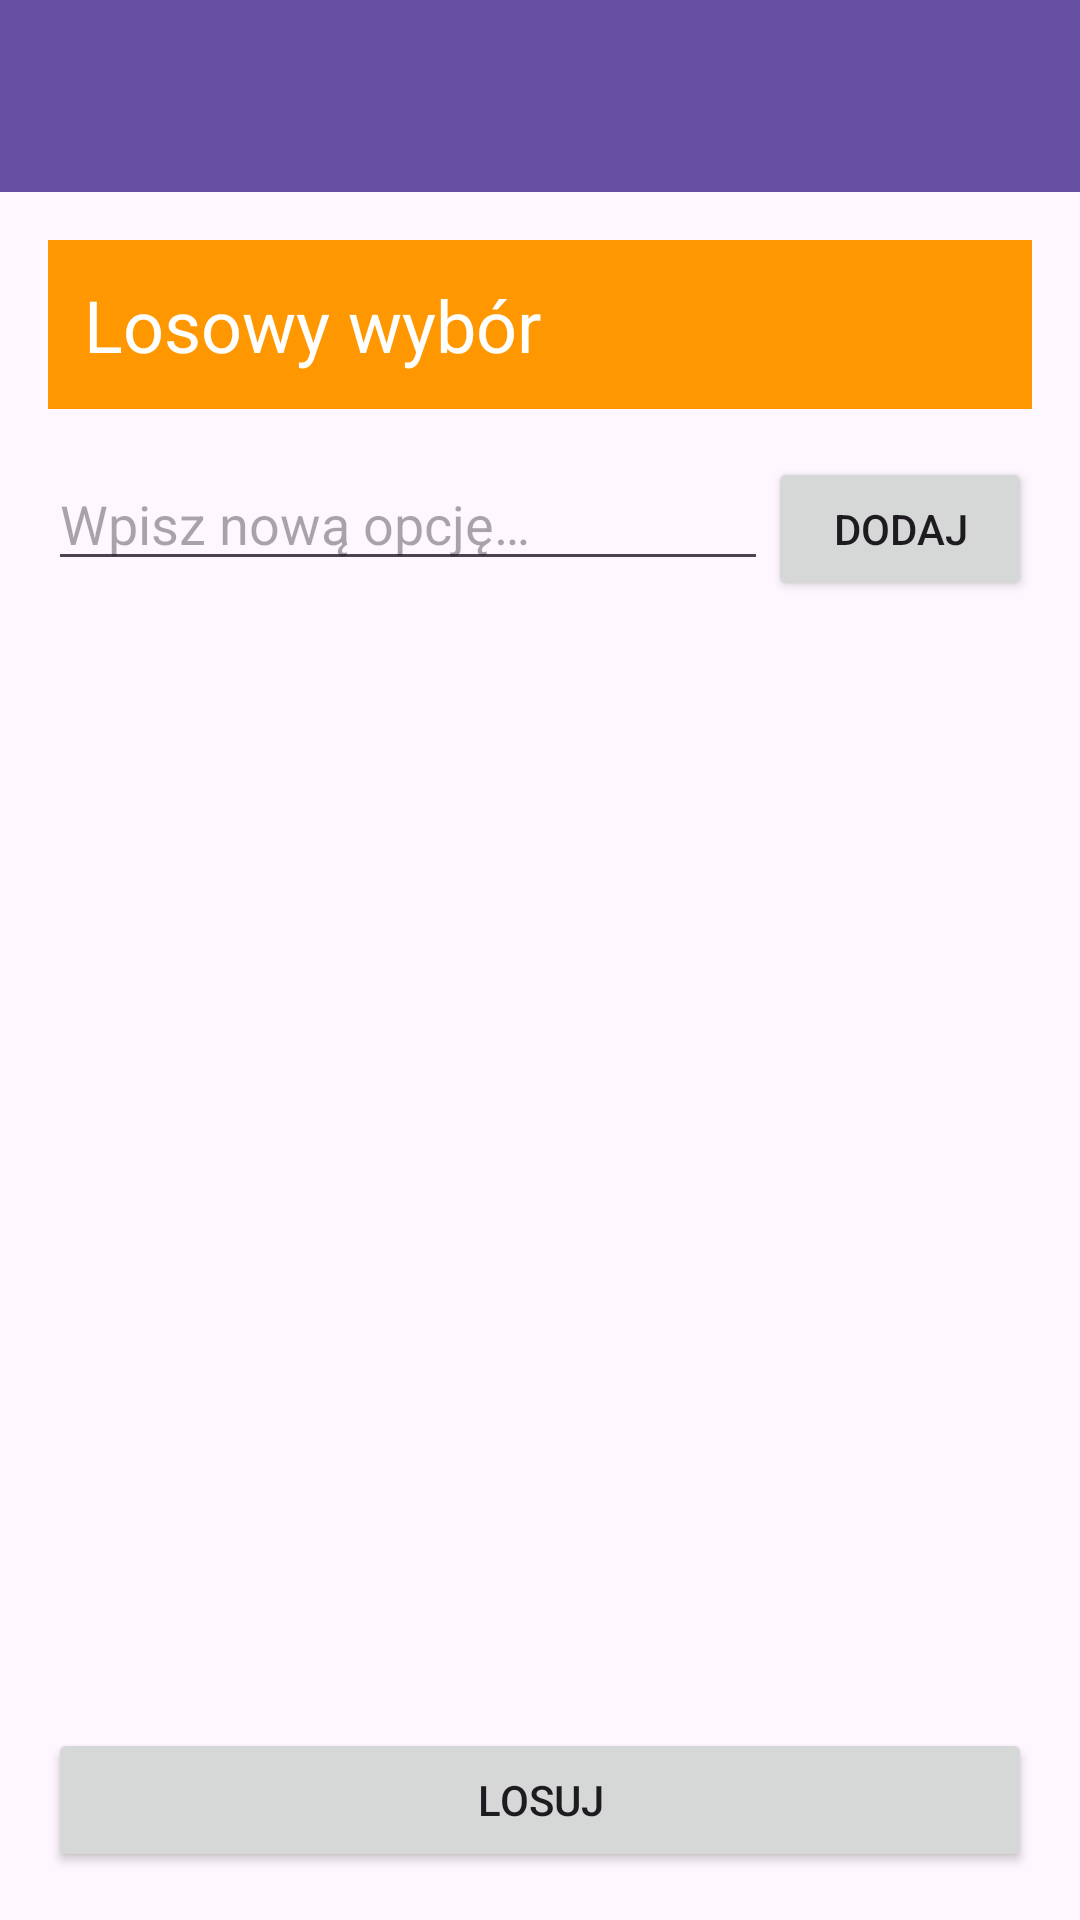

Produce the Android XML layout that renders to this screen, including the resource entries it uses.
<!-- AndroidManifest.xml: application theme Theme.Dwa_ekrany -->
<!-- res/layout/activity_main.xml -->
<?xml version="1.0" encoding="utf-8"?>
<LinearLayout xmlns:android="http://schemas.android.com/apk/res/android"
    xmlns:app="http://schemas.android.com/apk/res-auto"
    android:id="@+id/main"
    android:layout_width="match_parent"
    android:layout_height="match_parent"
    android:orientation="vertical">

    <androidx.appcompat.widget.Toolbar
        android:id="@+id/toolbar"
        android:layout_width="match_parent"
        android:layout_height="?attr/actionBarSize"
        android:background="?attr/colorPrimary"
        app:theme="@style/ThemeOverlay.AppCompat.Dark.ActionBar"
        app:titleTextColor="#FFFFFF" />

    <LinearLayout
        android:layout_width="match_parent"
        android:layout_height="match_parent"
        android:orientation="vertical"
        android:padding="16dp">

        <TextView
            android:layout_width="match_parent"
            android:layout_height="wrap_content"
            android:background="#FF9800"
            android:padding="12dp"
            android:text="@string/header_main_random"
            android:textColor="#FFFFFF"
            android:textSize="24sp" />

        <LinearLayout
            android:layout_width="match_parent"
            android:layout_height="wrap_content"
            android:layout_marginTop="16dp"
            android:orientation="horizontal">

            <EditText
                android:id="@+id/etItem"
                android:layout_width="0dp"
                android:layout_height="wrap_content"
                android:layout_weight="1"
                android:hint="@string/hint_item"
                android:inputType="text" />

            <Button
                android:id="@+id/btnAdd"
                android:layout_width="wrap_content"
                android:layout_height="wrap_content"
                android:text="@string/btn_add" />
        </LinearLayout>

        <ScrollView
            android:layout_width="match_parent"
            android:layout_height="0dp"
            android:layout_marginTop="16dp"
            android:layout_weight="1">

            <TextView
                android:id="@+id/tvList"
                android:layout_width="match_parent"
                android:layout_height="wrap_content"
                android:textSize="16sp" />
        </ScrollView>

        <Button
            android:id="@+id/btnDraw"
            android:layout_width="match_parent"
            android:layout_height="wrap_content"
            android:layout_marginTop="16dp"
            android:text="@string/btn_draw" />
    </LinearLayout>

</LinearLayout>
<!-- resources referenced by this layout -->
<resources>
  <string name="btn_add">DODAJ</string>
  <string name="btn_draw">LOSUJ</string>
  <string name="header_main_random">Losowy wybór</string>
  <string name="hint_item">Wpisz nową opcję…</string>
  <style name="Theme.Dwa_ekrany" parent="Base.Theme.Dwa_ekrany" />
  <style name="Base.Theme.Dwa_ekrany" parent="Theme.Material3.DayNight.NoActionBar">
          
          
      </style>
</resources>
